Run: headless pygame with SDL's dummy video driver; simulated clock (each Clock.tick advances the game by its frame time, no real sleeping); random seed 0; keys injected as events and as key.get_pressed() state; no mouse input.
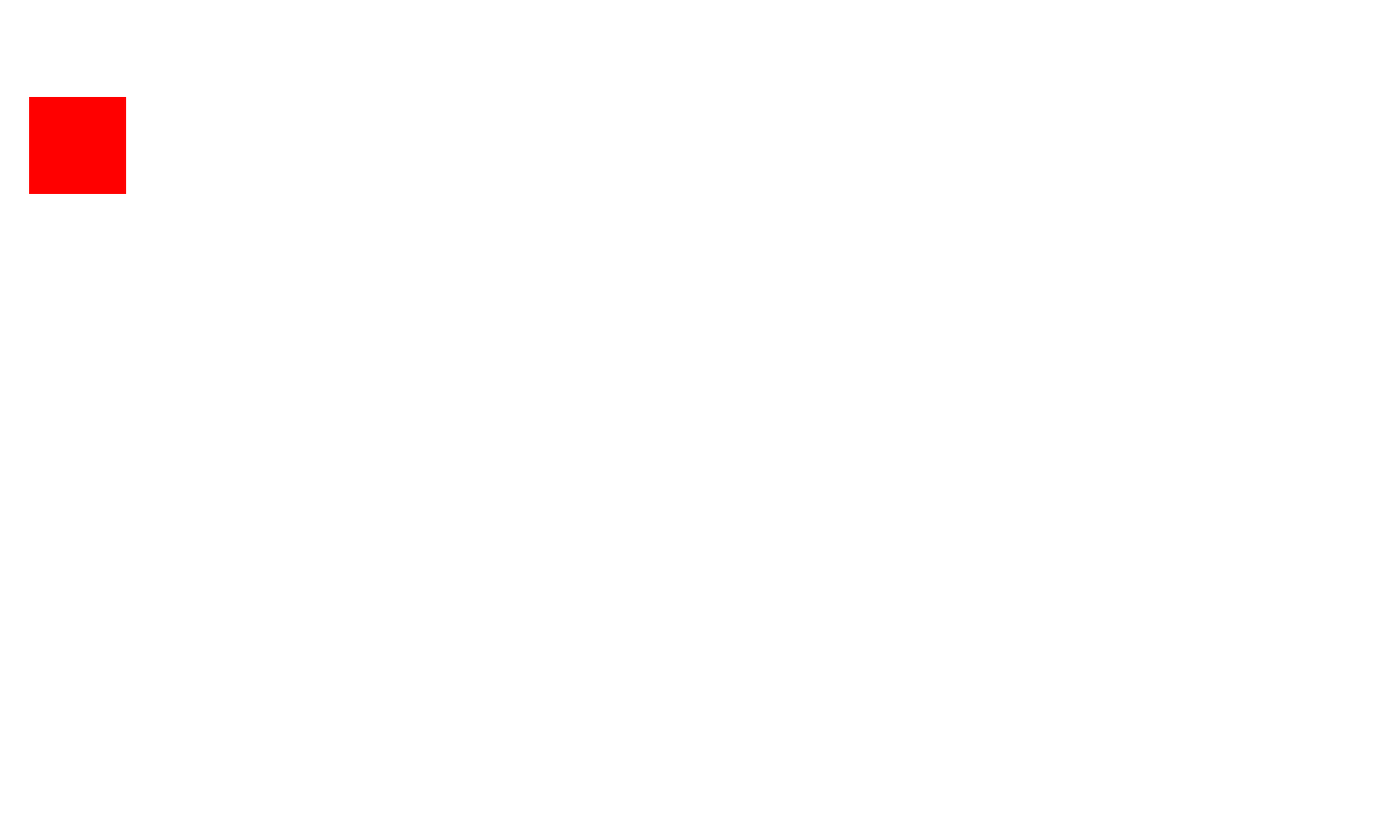
Frame 1 of 4 · flips 1–60 · no input
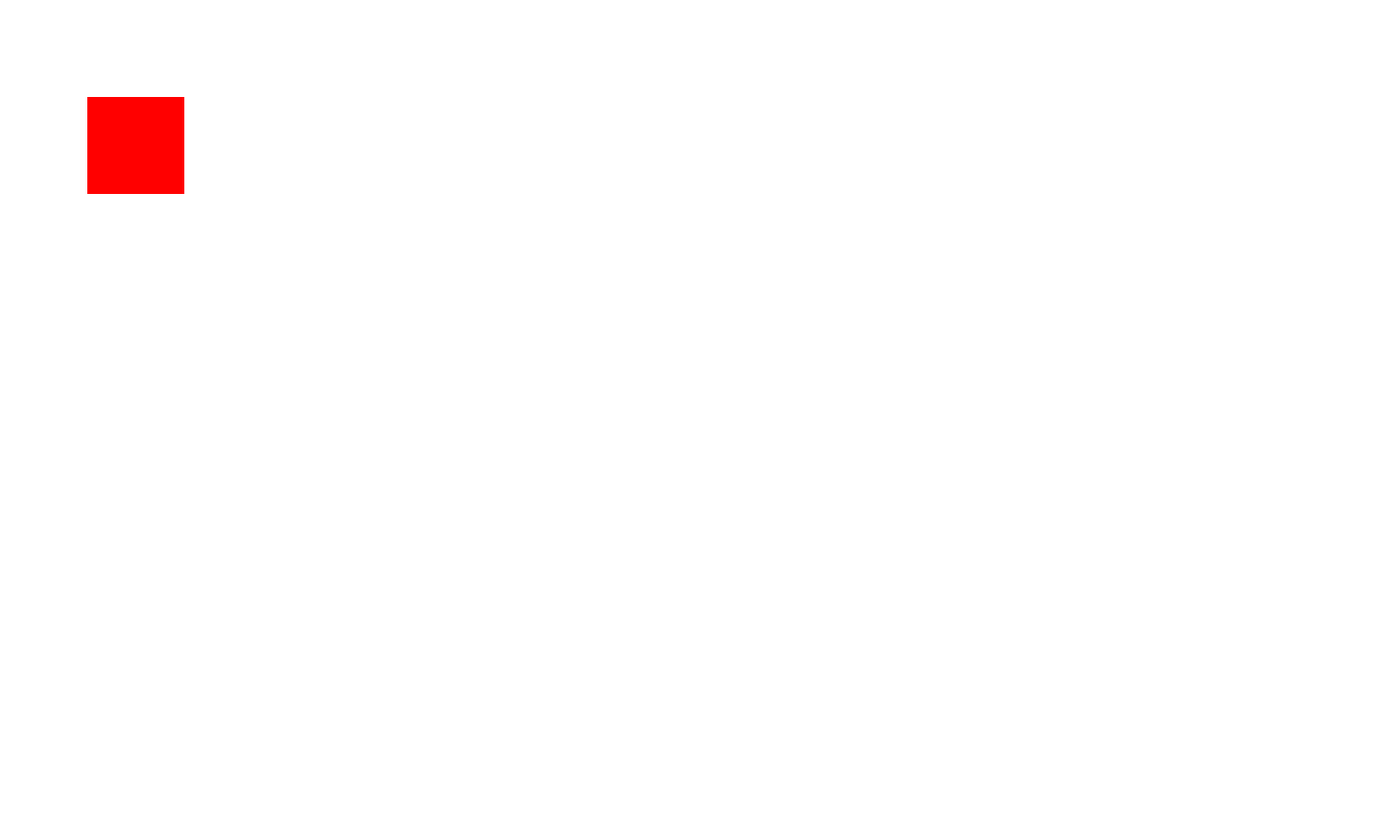
Frame 2 of 4 · flips 61–180 · tapped SPACE, RETURN · held RIGHT (→), D
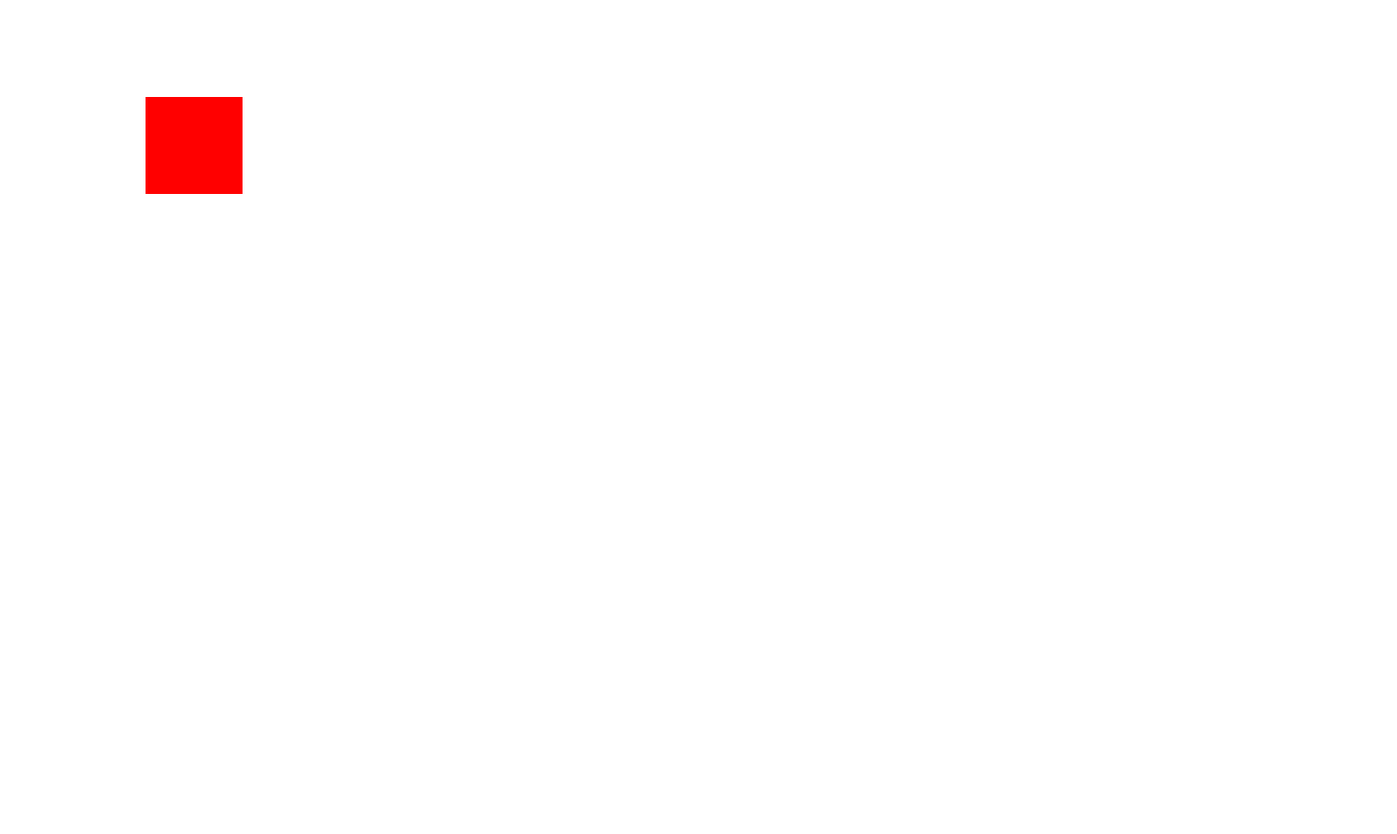
Frame 3 of 4 · flips 181–300 · held DOWN (↓), S
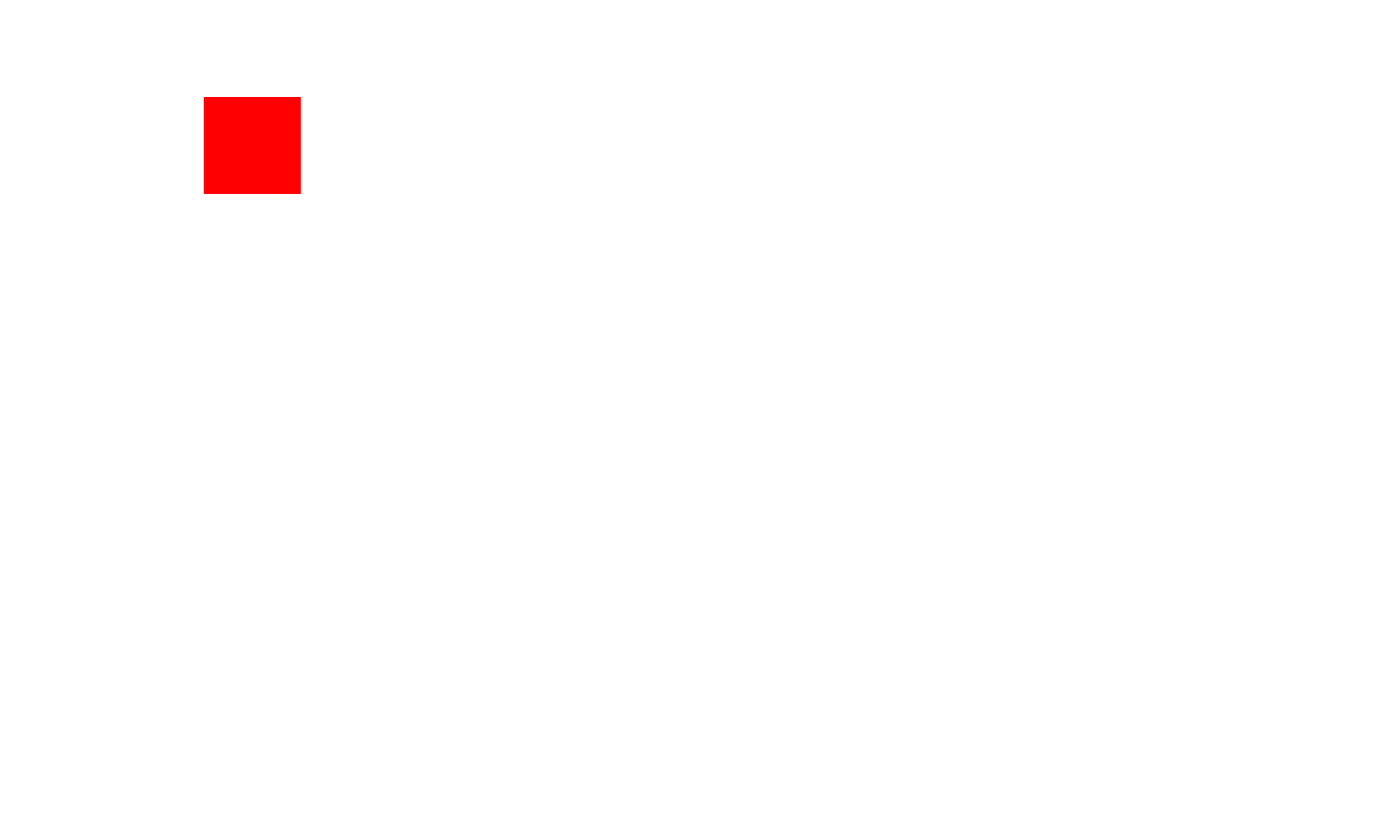
Frame 4 of 4 · flips 301–420 · held LEFT (←), A, UP (↑), W

The pygame program that drew these frames:

import pygame

pygame.init()

running = True


screen_width = 1440
screen_height = 860
screen = pygame.display.set_mode(
    (screen_width, screen_height), pygame.RESIZABLE)

surface = pygame.Surface(( 100, 100 ))
surface.fill( (255, 0, 0) )

x = 0

while running:
    x += 0.5

    for event in pygame.event.get():
        if event.type == pygame.KEYDOWN:
            if event.key == pygame.K_ESCAPE:
                running = False
        if event.type == pygame.QUIT:
            running = False

    screen.fill((255, 255, 255))

    screen.blit( surface, (x, 100) )

    pygame.display.flip()

pygame.quit()
